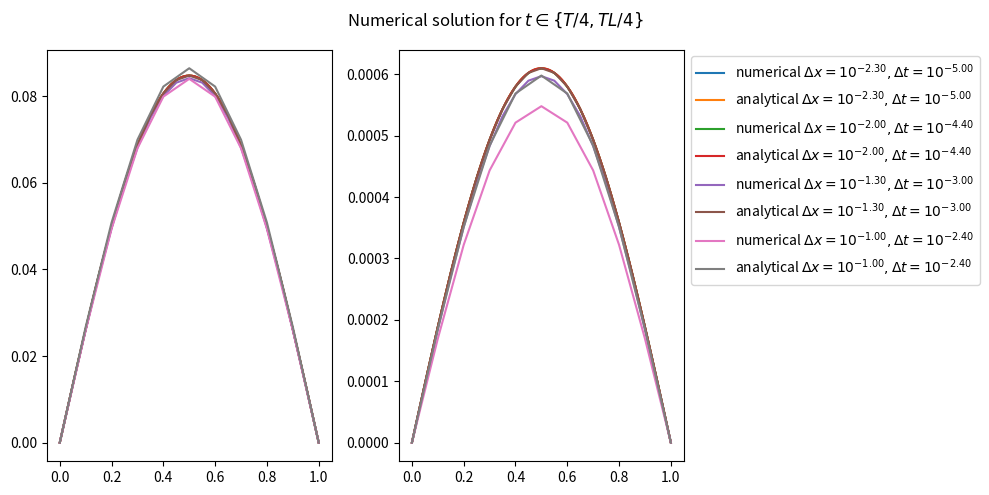
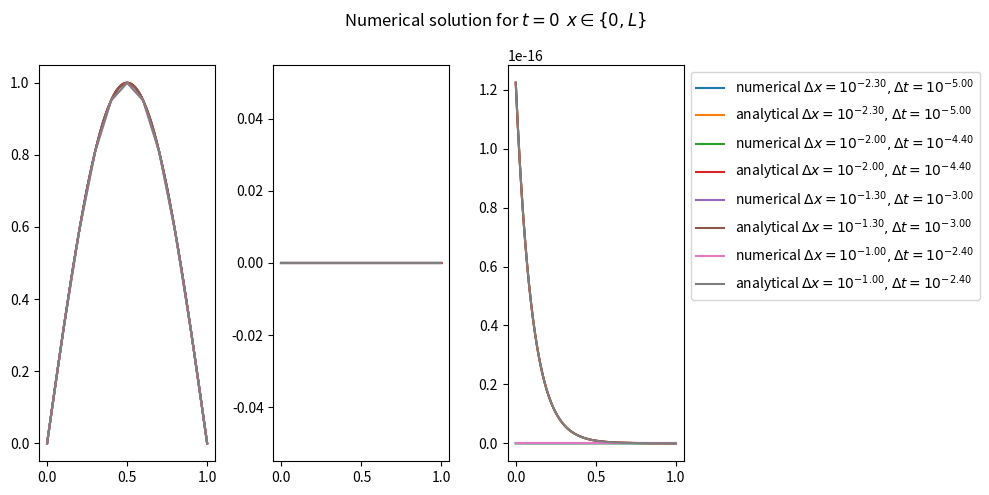
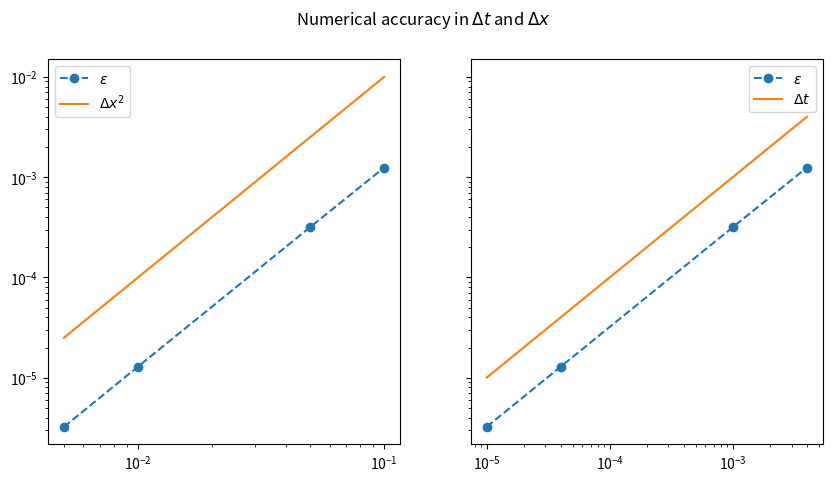

Source code (Python) for these figures, in order:
# script for solving the heat equation numerically
import numpy as np
import matplotlib.pyplot as plt

def analytical_sol(x, t, L):
    return np.sin(np.pi*x/L)*np.exp(-(np.pi/L)**2*t)

def Ahat(Nx, alpha):
    A = np.zeros((Nx, Nx))
    for i in range(Nx):
        for j in range(Nx):
            if i == j:
                A[i, j] = 1 - 2*alpha
            if i == j-1 or i == j+1:
                A[i,j] = alpha
    return A

def pde_iter(Vj, A):
    Vjp1 = A @ Vj
    return Vjp1

def solve_pde_explicit_euler(V0, dx, dt, Nx, Nt):
    alpha = dt/dx**2
    print("alpha = ", alpha)
    assert alpha <= 1/2 # from spectral radius requirement for stability
    shapeVs = tuple([Nt,] + list(V0.shape) )
    V = np.ones(shapeVs)*np.nan
    V[0] = V0
    V[:,0] = 0
    V[:,-1] = 0
    A = Ahat(Nx-2, alpha)
    for j in range(1,Nt):
        V[j,1:-1] = pde_iter(V[j-1,1:-1], A)
        l2norm_consec = np.sum((V[j]-V[j-1])**2)**.5
        if j % 100 == 0: print("l2norm of difference between consecutive iterations: ", l2norm_consec)
    return V, l2norm_consec

if __name__ == '__main__':
    alpha = 0.4
    dxs = [5e-3,1e-2,5e-2,1e-1]
    dts = [dx**2*alpha for dx in dxs]
    errors = []
    # Slices at different times
    fig, ax = plt.subplots(1,2,figsize=(10,5))
    fig.suptitle("Numerical solution for $t \\in \{ T/4, TL/4 \}$")
    # BCs
    fig0, ax0 = plt.subplots(1,3,figsize=(10,5))
    fig0.suptitle("Numerical solution for $t = 0$  $x \\in \{ 0, L \}$")

    for i in range(len(dxs)):
        dx = dxs[i]
        dt = dts[i]
        L = 1
        T = 1
        Nt = int(np.round(L/dt))+1
        Nx = int(np.round(T/dx))+1
        print("Nt, Nx", Nt, Nx)
        x = np.linspace(0,L, Nx)
        t = np.linspace(0,T, Nt)
        assert np.isclose(dt, t[1]-t[0], atol=1e-10), print("dt and t[1]-t[0]", dt, t[1]-t[0])
        assert np.isclose(dx, x[1]-x[0], atol=1e-10), print("dx and x[1]-x[0]", dx, x[1]-x[0])
        xmesh, tmesh = np.meshgrid(x, t)
        V0 = np.sin(np.pi*x/L).reshape(-1,1)
        V, l2_last = solve_pde_explicit_euler(V0, dx, dt, Nx, Nt)
        Vanal = analytical_sol(xmesh, tmesh, L)
        eps_mean = np.mean((V[:,:,0]-Vanal)**2)**.5
        errors.append(eps_mean)
        plotsurf=False
        if plotsurf:
            fig, ax = plt.subplots(subplot_kw={'projection':'3d'})
            ax.plot_surface(xmesh, tmesh, V[:,:,0], cmap=plt.cm.coolwarm)
            ax.plot_surface(xmesh, tmesh, Vanal,    cmap=plt.cm.spring, alpha=0.4)
            plt.show()
        # exponential regime
        ax[0].plot(x, V[Nt//4,:,0], label='numerical $\\Delta x = 10^{%.2f},\\Delta t = 10^{%.2f}$'%(np.log10(dx), np.log10(dt) ) )
        ax[0].plot(x, Vanal[Nt//4,:], label='analytical $\\Delta x = 10^{%.2f},\\Delta t = 10^{%.2f}$'%(np.log10(dx), np.log10(dt) ))
        # linear regime
        ax[1].plot(x, V[3*Nt//4,:,0], label='numerical $\\Delta x = 10^{%.2f},\\Delta t = 10^{%.2f}$'%(np.log10(dx), np.log10(dt) ))
        ax[1].plot(x, Vanal[3*Nt//4,:], label='analytical $\\Delta x = 10^{%.2f},\\Delta t = 10^{%.2f}$'%(np.log10(dx), np.log10(dt) ))
        ax[1].legend(bbox_to_anchor=(1.,1.,0.,0.))
        fig.tight_layout()
        # Dirichlet BCs
        # at t=0
        ax0[0].plot(x, V[0,:,0], label='numerical $\\Delta x = 10^{%.2f},\\Delta t = 10^{%.2f}$'%(np.log10(dx), np.log10(dt) ) )
        ax0[0].plot(x, Vanal[0,:], label='analytical $\\Delta x = 10^{%.2f},\\Delta t = 10^{%.2f}$'%(np.log10(dx), np.log10(dt) ))
        # at x=0
        ax0[1].plot(t, V[:,0,0], label='numerical $\\Delta x = 10^{%.2f},\\Delta t = 10^{%.2f}$'%(np.log10(dx), np.log10(dt) ))
        ax0[1].plot(t, Vanal[:,0], label='analytical $\\Delta x = 10^{%.2f},\\Delta t = 10^{%.2f}$'%(np.log10(dx), np.log10(dt) ))
        # at x=L
        ax0[2].plot(t, V[:,Nx-1,0], label='numerical $\\Delta x = 10^{%.2f},\\Delta t = 10^{%.2f}$'%(np.log10(dx), np.log10(dt) ))
        ax0[2].plot(t, Vanal[:,Nx-1], label='analytical $\\Delta x = 10^{%.2f},\\Delta t = 10^{%.2f}$'%(np.log10(dx), np.log10(dt) ))
        ax0[2].legend(bbox_to_anchor=(1.,1.,0.,0.))
        fig0.tight_layout()

    plt.show()
    fig, ax = plt.subplots(1,2,figsize=(10,5), sharey=True)
    fig.suptitle("Numerical accuracy in $\\Delta t$ and $\\Delta x$")
    dtlin = np.logspace(np.log10(min(dts)), np.log10(max(dts)),10)
    dxlin = np.logspace(np.log10(min(dxs)), np.log10(max(dxs)),10)
    ax[0].plot(dxs, errors, label="$\\epsilon$", ls='--', marker = 'o')
    ax[0].plot(dxlin, dxlin**2, label="$\\Delta x^2$")
    ax[1].plot(dts, errors, label="$\\epsilon$", ls='--', marker = 'o')
    ax[1].plot(dtlin, dtlin, label="$\\Delta t$")
    for a in ax:
        a.set_xscale('log')
        a.set_yscale('log')
        a.legend()
    plt.show()

    
